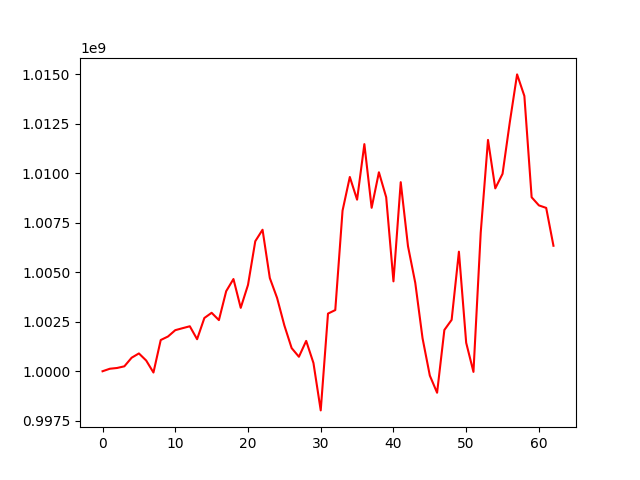

Source data for this figure (header and first rows):
, 0
0, 1000000000
1, 1000126061
2, 1000165287
3, 1000249394
4, 1000683547
5, 1000900497
6, 1000542439
7, 999935557
8, 1001577780
9, 1001756022
10, 1002075816
11, 1002175742
12, 1002272891
13, 1001618608
14, 1002690896
15, 1002953631
16, 1002584675
17, 1004045951
18, 1004659612
19, 1003203772
20, 1004362142
21, 1006569886
22, 1007150951
23, 1004710580
24, 1003703934
25, 1002314889
26, 1001170211
27, 1000731975
28, 1001533470
29, 1000416256
30, 998021394
31, 1002912882
32, 1003091973
33, 1008115240
34, 1009817259
35, 1008670383
36, 1011478013
37, 1008259888
38, 1010055147
39, 1008793906
40, 1004541974
41, 1009554817
42, 1006317644
43, 1004465796
44, 1001667826
45, 999781971
46, 998913809
47, 1002085236
48, 1002597957
49, 1006042735
50, 1001438865
51, 999967696
52, 1007007515
53, 1011689793
54, 1009241581
55, 1009976239
56, 1012589484
57, 1015001097
58, 1013910722
59, 1008791451
... 3 more rows
